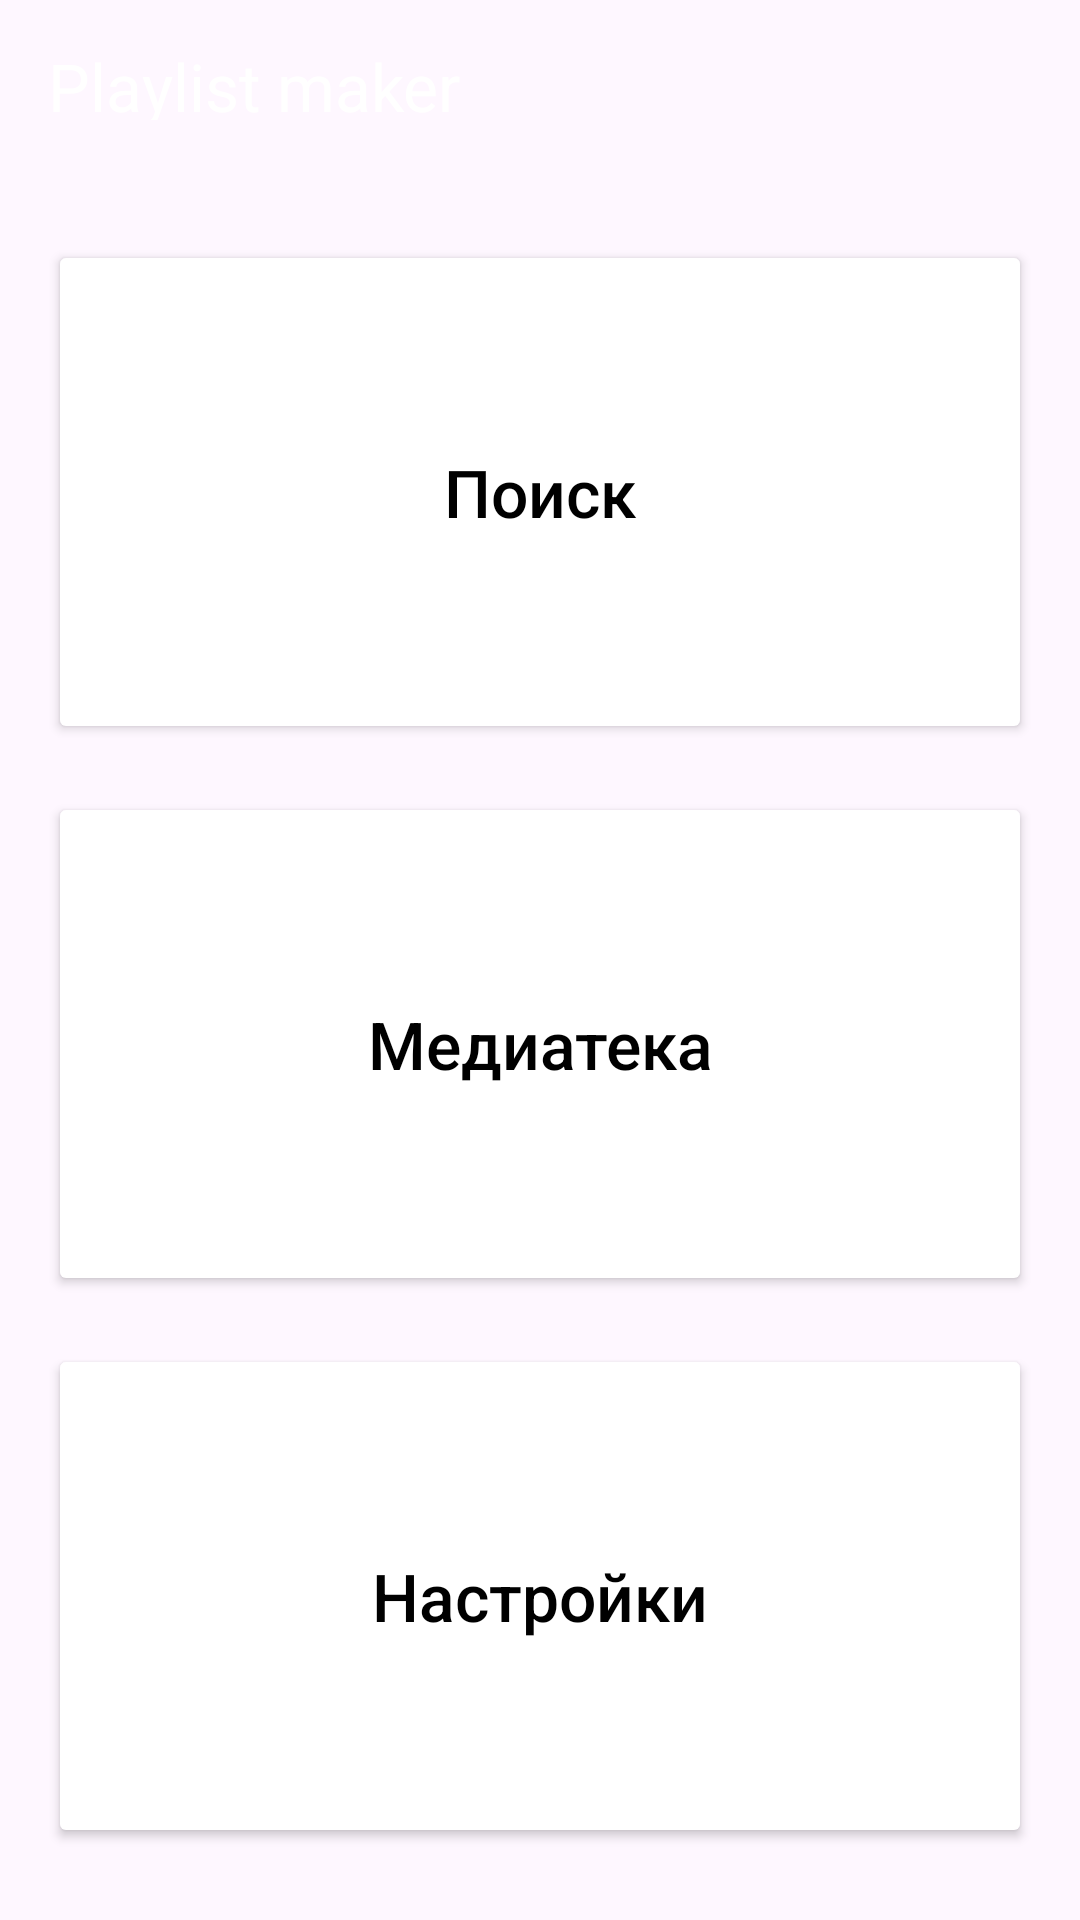

This screen was rendered from an Android layout file. Write that file and the resources it references.
<!-- AndroidManifest.xml: application theme Theme.SprintEightHomeworkOne -->
<!-- res/layout/activity_main.xml -->
<?xml version="1.0" encoding="utf-8"?>
<LinearLayout
    xmlns:android="http://schemas.android.com/apk/res/android"
    xmlns:app="http://schemas.android.com/apk/res-auto"
    android:id="@+id/main"
    android:layout_width="match_parent"
    android:layout_height="match_parent"
    android:background="@color/main_background"
    android:orientation="vertical" >

    <FrameLayout
        android:layout_width="match_parent"
        android:layout_height="@dimen/toolbar_high" >

        <TextView
            android:layout_width="wrap_content"
            android:layout_height="wrap_content"
            android:text="@string/app_title"
            android:textColor="@color/white"
            android:textSize="@dimen/font_size_base"
            android:layout_marginTop="14dp"
            android:layout_marginStart="@dimen/margin_base"
            android:layout_marginBottom="@dimen/margin_base" />

    </FrameLayout>

    <LinearLayout
        android:layout_width="match_parent"
        android:layout_height="match_parent"
        android:orientation="vertical" >

        <Button
            android:id="@+id/search"
            android:layout_width="match_parent"
            android:layout_height="0dp"
            android:layout_weight="1"
            android:backgroundTint="@color/white"
            android:text="@string/search"
            android:textAllCaps="false"
            android:textColor="@color/black"
            android:textSize="@dimen/font_size_base"
            android:layout_marginHorizontal="@dimen/margin_base"
            android:layout_marginTop="@dimen/margin_layout"
            app:cornerRadius="@dimen/margin_base"
            app:icon="@drawable/ic_search"
            app:iconGravity="textStart"
            app:iconTint="@color/black"
            app:iconPadding="@dimen/icon_padding" />

        <Button
            android:id="@+id/media"
            android:layout_width="match_parent"
            android:layout_height="0dp"
            android:layout_weight="1"
            android:backgroundTint="@color/white"
            android:text="@string/media"
            android:textAllCaps="false"
            android:textColor="@color/black"
            android:textSize="@dimen/font_size_base"
            android:layout_marginHorizontal="@dimen/margin_base"
            android:layout_marginVertical="@dimen/margin_base"
            app:cornerRadius="@dimen/margin_base"
            app:icon="@drawable/ic_media"
            app:iconGravity="textStart"
            app:iconTint="@color/black"
            app:iconPadding="@dimen/icon_padding" />

        <Button
            android:id="@+id/settings"
            android:layout_width="match_parent"
            android:layout_height="0dp"
            android:layout_weight="1"
            android:backgroundTint="@color/white"
            android:text="@string/settings"
            android:textAllCaps="false"
            android:textColor="@color/black"
            android:textSize="@dimen/font_size_base"
            android:layout_marginHorizontal="@dimen/margin_base"
            android:layout_marginBottom="@dimen/margin_layout"
            app:cornerRadius="@dimen/margin_base"
            app:icon="@drawable/ic_settings"
            app:iconGravity="textStart"
            app:iconTint="@color/black"
            app:iconPadding="@dimen/icon_padding" />

    </LinearLayout>

</LinearLayout>
<!-- resources referenced by this layout -->
<resources>
  <dimen name="font_size_base">22sp</dimen>
  <dimen name="icon_padding">8dp</dimen>
  <dimen name="margin_base">16dp</dimen>
  <dimen name="margin_layout">24dp</dimen>
  <dimen name="toolbar_high">56dp</dimen>
  <string name="app_title">Playlist maker</string>
  <string name="media">Медиатека</string>
  <string name="search">Поиск</string>
  <string name="settings">Настройки</string>
  <style name="Theme.SprintEightHomeworkOne" parent="Base.Theme.SprintEightHomeworkOne" />
  <style name="Base.Theme.SprintEightHomeworkOne" parent="Theme.Material3.DayNight.NoActionBar">
          
          
      </style>
  <!-- not gathered from this repository: default colours our renderer supplied (Android Studio template values) -->
  <color name="black">#FF000000</color>
  <color name="white">#FFFFFFFF</color>
</resources>
